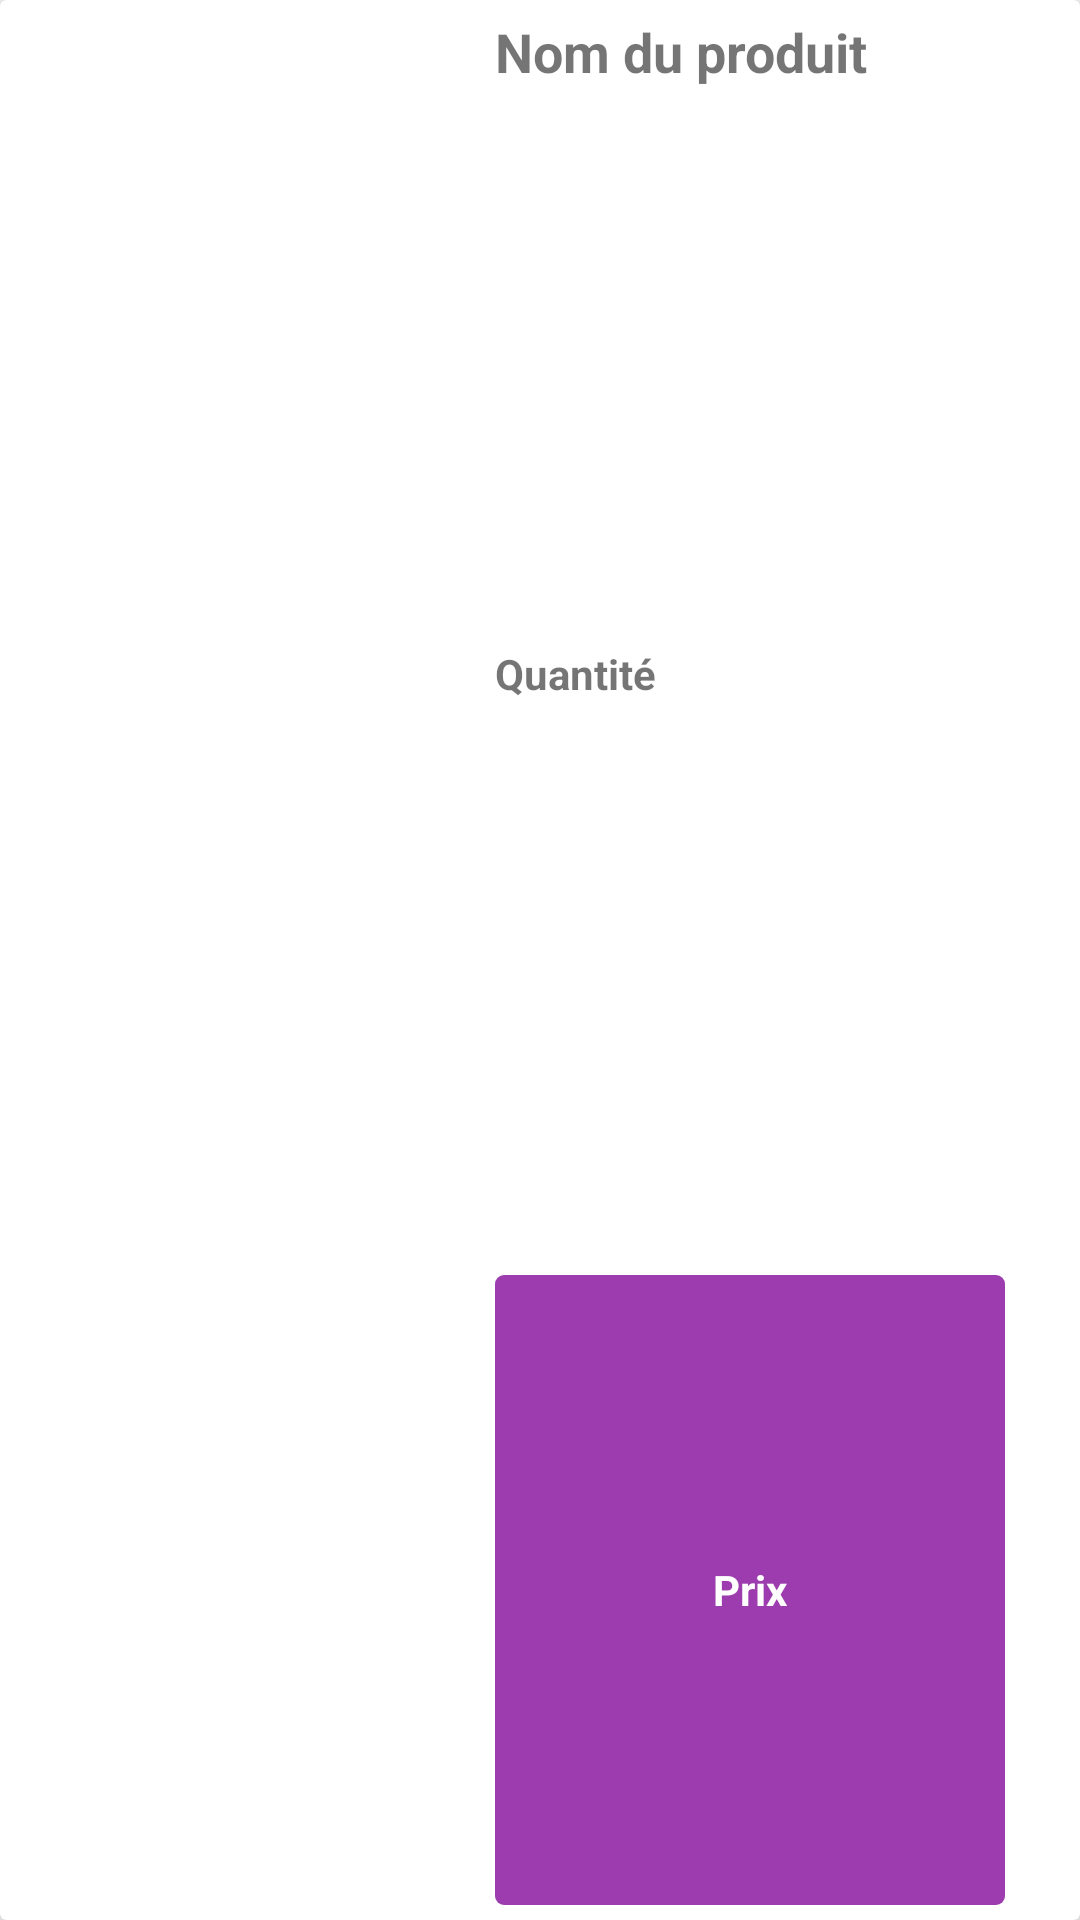

This screen was rendered from an Android layout file. Write that file and the resources it references.
<!-- AndroidManifest.xml: application theme AppTheme -->
<!-- res/layout/cart_items_layout.xml -->
<?xml version="1.0" encoding="utf-8"?>
<androidx.cardview.widget.CardView
    xmlns:android="http://schemas.android.com/apk/res/android"
    android:layout_width="match_parent"
    android:layout_height="wrap_content"
    xmlns:app="http://schemas.android.com/apk/res-auto"
    android:layout_margin="10dp"
    app:cardElevation="15dp"
    android:background="@drawable/input_design">

    <LinearLayout
        android:id="@+id/cart_linear_layout"
        android:layout_width="match_parent"
        android:layout_height="match_parent"
        android:orientation="horizontal"
        android:padding="5dp"
        android:weightSum="10">

        <ImageView
            android:id="@+id/cart_product_image"
            android:layout_width="0dp"
            android:layout_height="128dp"
            android:layout_weight="4"
            android:scaleType="centerCrop"
            android:src="@drawable/glasses"/>

        <LinearLayout
            android:layout_width="0dp"
            android:layout_height="match_parent"
            android:layout_weight="6"
            android:orientation="vertical"
            android:paddingLeft="20dp"
            android:paddingRight="20dp">

            <TextView
                android:id="@+id/cart_product_name"
                android:layout_width="match_parent"
                android:layout_height="0dp"
                android:layout_weight="1"
                android:text="Nom du produit"
                android:textSize="18sp"
                android:textStyle="bold"/>

            <TextView
                android:id="@+id/cart_product_quantity"
                android:layout_width="match_parent"
                android:layout_height="0dp"
                android:layout_weight="1"
                android:text="Quantité"
                android:textSize="14sp"
                android:textStyle="bold"/>

            <TextView
                android:id="@+id/cart_product_price"
                android:layout_width="match_parent"
                android:layout_height="0dp"
                android:layout_weight="1"
                android:background="@drawable/capsule"
                android:gravity="center"
                android:text="Prix"
                android:textColor="@android:color/white"
                android:textStyle="bold"/>


        </LinearLayout>

    </LinearLayout>

</androidx.cardview.widget.CardView>
<!-- resources referenced by this layout -->
<resources>
  <!-- drawable capsule (drawable) -->
  <?xml version="1.0" encoding="utf-8"?>
  <shape xmlns:android="http://schemas.android.com/apk/res/android"
      android:shape="rectangle">
  
      <solid android:color="@color/colorPrimary"/>
      <size android:width="100dp"
          android:height="50dp"/>
      <corners android:radius="3dp"/>
  
  </shape>
  <!-- drawable input_design (drawable) -->
  <?xml version="1.0" encoding="utf-8"?>
  <shape xmlns:android="http://schemas.android.com/apk/res/android">
  
      <stroke
          android:color="@color/colorPrimaryDark"
          android:width="1dp">
      </stroke>
  
      <corners
          android:radius="10dp"></corners>
  
  </shape>
  <style name="AppTheme" parent="Theme.AppCompat.Light.NoActionBar">
          
          <item name="colorPrimary">@color/colorPrimaryDark</item>
          <item name="colorPrimaryDark">@color/colorPrimaryDark</item>
          <item name="colorAccent">@color/colorAccent</item>
      </style>
  <color name="colorPrimary">#9C3CAE</color>
  <color name="colorPrimaryDark">#3C065A</color>
  <color name="colorAccent">#D81B60</color>
</resources>
